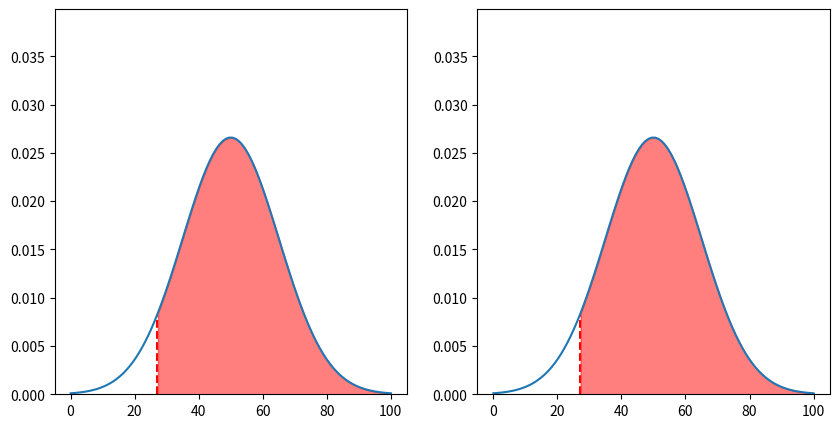

Here is the Python script that generated this plot:
import numpy as np
import matplotlib.pyplot as plt

mean = 50
std = 15

# crate two subplots
fig, (ax1, ax2) = plt.subplots(1, 2, figsize=(10, 5))

# plot normal curve
x = np.linspace(0, 100, 100)
y = 1 / (std * np.sqrt(2 * np.pi)) * np.exp(-((x - mean) ** 2) / (2 * std**2))

# y limit to 1.5 * maximum y
ax1.set_ylim(0, 1.5 * np.max(y))
ax2.set_ylim(0, 1.5 * np.max(y))

# plot dotted lines at z-scores of -1, 0, 1
# plt.axvline(x=mean - 2 * std, color="red", linestyle="--")
# plt.axvline(x=mean - std, color="orange", linestyle="--")
# plt.axvline(x=mean, color="green", linestyle="--")
# plt.axvline(x=mean + std, color="orange", linestyle="--")
# plt.axvline(x=mean + 2 * std, color="red", linestyle="--")

z = -(73 - mean) / std

print(z)

# plot line that starts at mean + z*std and goes to the curve
ax1.plot(
    [mean + z * std, mean + z * std],
    [0, 1 / (std * np.sqrt(2 * np.pi)) * np.exp(-((mean + z * std - mean) ** 2) / (2 * std**2))],
    color="red",
    linestyle="--",
)
ax2.plot(
    [mean + z * std, mean + z * std],
    [0, 1 / (std * np.sqrt(2 * np.pi)) * np.exp(-((mean + z * std - mean) ** 2) / (2 * std**2))],
    color="red",
    linestyle="--",
)

# highlight area under curve from mean to z
ax1.fill_between(x, 0, y, where=(x >= mean + z * std), color="red", alpha=0.5)
ax2.fill_between(x, 0, y, where=(x >= mean + z * std), color="red", alpha=0.5)

ax1.plot(x, y)
ax2.plot(x, y)
plt.show()
